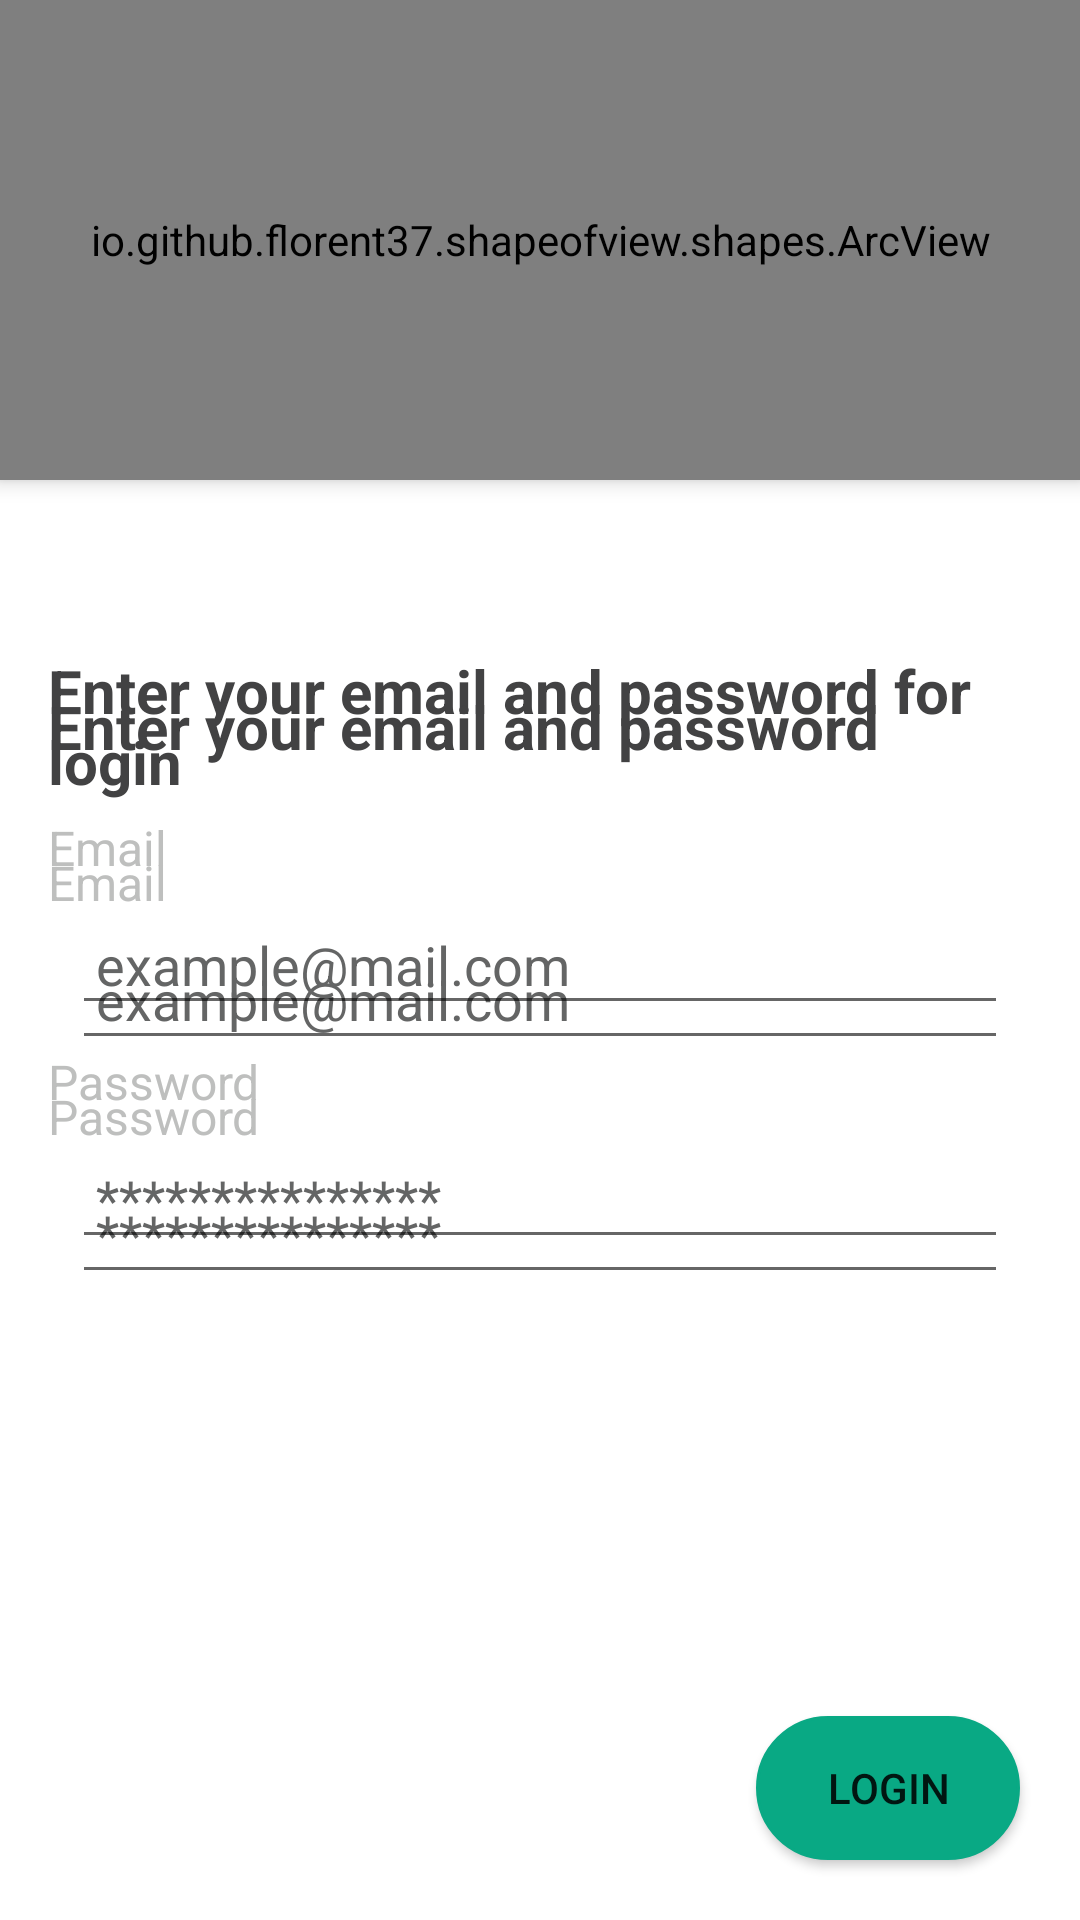

Reconstruct the res/layout file that produces this screen, plus the resources it refers to.
<!-- AndroidManifest.xml: application theme Theme.FastChat -->
<!-- res/layout/activity_login.xml -->
<?xml version="1.0" encoding="utf-8"?>
<androidx.constraintlayout.widget.ConstraintLayout xmlns:android="http://schemas.android.com/apk/res/android"
    xmlns:app="http://schemas.android.com/apk/res-auto"
    xmlns:tools="http://schemas.android.com/tools"
    android:layout_width="match_parent"
    android:layout_height="match_parent"
    tools:context=".screens.LoginActivity">

    <RelativeLayout
        android:id="@+id/relativeLayout2"
        android:layout_width="match_parent"
        android:layout_height="match_parent">

        <io.github.florent37.shapeofview.shapes.ArcView
            android:id="@+id/arcView"
            android:layout_width="match_parent"
            android:layout_height="160dp"
            android:elevation="4dp"
            app:backgroundTint="#09a984"
            app:shape_arc_height="20dp"
            app:shape_arc_position="bottom">


            <ImageView
                android:layout_width="match_parent"
                android:layout_height="match_parent"
                android:adjustViewBounds="true"
                android:background="#09a984"
                android:contentDescription="@string/app_name"
                android:elevation="4dp"
                android:scaleType="centerCrop"
                android:src="@drawable/background_pattern_world" />

            <ImageView
                android:layout_width="169dp"
                android:layout_height="64dp"
                android:layout_gravity="center"
                android:adjustViewBounds="true"
                android:contentDescription="@string/app_name"
                android:elevation="4dp"
                android:scaleType="centerCrop"
                android:src="@drawable/whatsaplogo" />

        </io.github.florent37.shapeofview.shapes.ArcView>

    </RelativeLayout>

    <LinearLayout
        android:id="@+id/llLoginData"
        android:layout_width="match_parent"
        android:layout_height="wrap_content"
        android:layout_margin="16dp"
        android:orientation="vertical"
        app:layout_constraintBottom_toBottomOf="parent"
        app:layout_constraintEnd_toEndOf="parent"
        app:layout_constraintStart_toStartOf="parent"
        app:layout_constraintTop_toTopOf="parent">

        <TextView
            android:id="@+id/tvLoginTitlee"
            android:layout_width="match_parent"
            android:layout_height="wrap_content"
            android:layout_gravity="center"
            android:layout_marginTop="8dp"
            android:textStyle="bold"
            android:text="Enter your email and password for login"
            android:textColor="#424243"
            android:textSize="20sp" />

        <LinearLayout
            android:layout_width="match_parent"
            android:layout_height="wrap_content"
            android:layout_marginTop="8dp"
            android:orientation="vertical">

            <TextView
                android:id="@+id/tvEmail"
                android:layout_width="match_parent"
                android:layout_height="wrap_content"
                android:layout_gravity="center"
                android:layout_marginTop="8dp"
                android:text="Email"
                android:textColor="#bebfbe"
                android:textSize="16sp" />

            <EditText
                android:id="@+id/etEmail"
                android:layout_width="match_parent"
                android:layout_height="wrap_content"
                android:layout_marginStart="8dp"
                android:layout_marginTop="8dp"
                android:layout_marginEnd="8dp"
                android:hint="example@mail.com"
                android:inputType="textEmailAddress"
                android:padding="8dp"
                android:textColor="@color/black"
                android:textColorHint="#646565" />

            <TextView
                android:id="@+id/tvPassword"
                android:layout_width="match_parent"
                android:layout_height="wrap_content"
                android:layout_gravity="center"
                android:layout_marginTop="8dp"
                android:text="Password"
                android:textColor="#bebfbe"
                android:textSize="16sp" />

            <EditText
                android:id="@+id/etPassword"
                android:layout_width="match_parent"
                android:layout_height="wrap_content"
                android:layout_marginStart="8dp"
                android:layout_marginTop="8dp"
                android:layout_marginEnd="8dp"
                android:hint="***************"
                android:inputType="textPassword"
                android:padding="8dp"
                android:textColor="@color/black"
                android:textColorHint="#646565" />

        </LinearLayout>

    </LinearLayout>

    <LinearLayout
        android:id="@+id/llRegisterData"
        android:layout_width="match_parent"
        android:layout_height="wrap_content"
        android:layout_margin="16dp"
        android:orientation="vertical"
        app:layout_constraintBottom_toBottomOf="parent"
        app:layout_constraintEnd_toEndOf="parent"
        app:layout_constraintStart_toStartOf="parent"
        app:layout_constraintTop_toTopOf="parent">

        <TextView
            android:id="@+id/tvLoginTitlee"
            android:layout_width="match_parent"
            android:layout_height="wrap_content"
            android:layout_gravity="center"
            android:layout_marginTop="8dp"
            android:textStyle="bold"
            android:text="Enter your email and password"
            android:textColor="#424243"
            android:textSize="20sp" />

        <LinearLayout
            android:layout_width="match_parent"
            android:layout_height="wrap_content"
            android:layout_marginTop="8dp"
            android:orientation="vertical">

            <TextView
                android:id="@+id/tvEmail"
                android:layout_width="match_parent"
                android:layout_height="wrap_content"
                android:layout_gravity="center"
                android:layout_marginTop="8dp"
                android:text="Email"
                android:textColor="#bebfbe"
                android:textSize="16sp" />

            <EditText
                android:id="@+id/etEmail"
                android:layout_width="match_parent"
                android:layout_height="wrap_content"
                android:layout_marginStart="8dp"
                android:layout_marginTop="8dp"
                android:layout_marginEnd="8dp"
                android:hint="example@mail.com"
                android:inputType="textEmailAddress"
                android:padding="8dp"
                android:textColor="@color/black"
                android:textColorHint="#646565" />

            <TextView
                android:id="@+id/tvPassword"
                android:layout_width="match_parent"
                android:layout_height="wrap_content"
                android:layout_gravity="center"
                android:layout_marginTop="8dp"
                android:text="Password"
                android:textColor="#bebfbe"
                android:textSize="16sp" />

            <EditText
                android:id="@+id/etPassword"
                android:layout_width="match_parent"
                android:layout_height="wrap_content"
                android:layout_marginStart="8dp"
                android:layout_marginTop="8dp"
                android:layout_marginEnd="8dp"
                android:hint="***************"
                android:inputType="textPassword"
                android:padding="8dp"
                android:textColor="@color/black"
                android:textColorHint="#646565" />

        </LinearLayout>

    </LinearLayout>

    <Button
        android:id="@+id/btnLogin"
        android:layout_width="wrap_content"
        android:layout_height="wrap_content"
        android:layout_marginEnd="20dp"
        android:layout_marginBottom="20dp"
        android:background="@drawable/round_button_shape"
        android:padding="8dp"
        android:text="Login"
        app:backgroundTint="#09a984"
        app:layout_constraintBottom_toBottomOf="parent"
        app:layout_constraintEnd_toEndOf="parent" />


</androidx.constraintlayout.widget.ConstraintLayout>
<!-- resources referenced by this layout -->
<resources>
  <color name="black">#FF000000</color>
  <!-- drawable round_button_shape (drawable) -->
  <?xml version="1.0" encoding="utf-8"?>
  <shape xmlns:android="http://schemas.android.com/apk/res/android"
      android:shape="rectangle">
      <corners android:radius="30dp" />
      <solid android:color="#ffffff" />
      <stroke
          android:width="1dp"
          android:color="#000000" />
  </shape>
  <!-- drawable whatsaplogo: png bitmap (drawable, 32289 bytes) -->
  <string name="app_name">FastChat</string>
  <style name="Theme.FastChat" parent="Theme.MaterialComponents.DayNight.NoActionBar">
          
          <item name="colorPrimary">@color/purple_200</item>
          <item name="colorPrimaryVariant">@color/purple_700</item>
          <item name="colorOnPrimary">@color/white</item>
          
          <item name="colorSecondary">@color/teal_200</item>
          <item name="colorSecondaryVariant">@color/teal_700</item>
          <item name="colorOnSecondary">@color/black</item>
          
          <item name="android:statusBarColor">?attr/colorPrimaryVariant</item>
          
          
      </style>
  <color name="purple_200">#FFBB86FC</color>
  <color name="purple_700">#FF3700B3</color>
  <color name="white">#FFFFFFFF</color>
  <color name="teal_200">#FF03DAC5</color>
  <color name="teal_700">#FF018786</color>
</resources>
